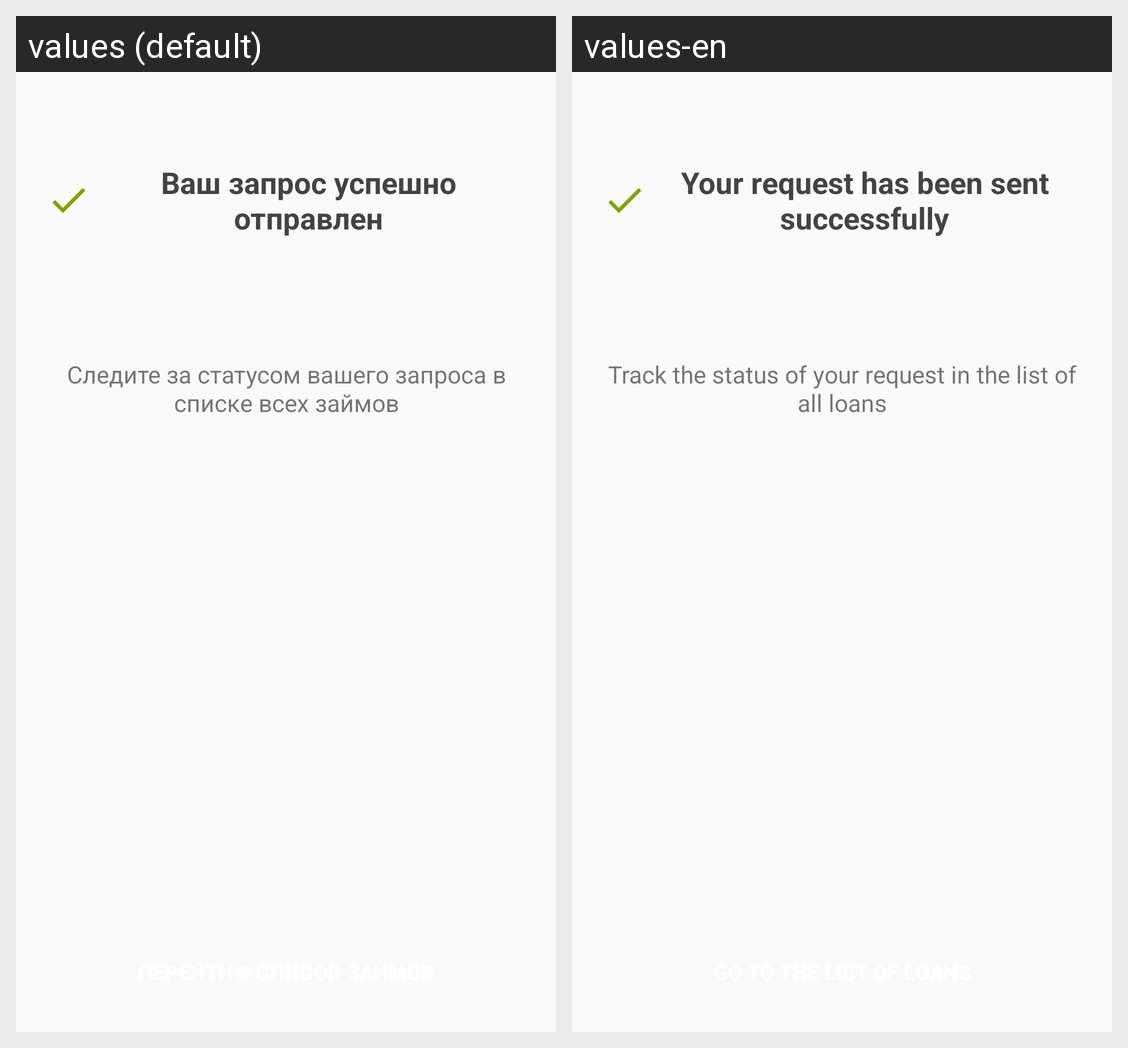

The Android screen above is rendered under two locales of the same app. Produce the string resources it draws, with the default and per-locale values.
Android screen res/layout/fragment_explanation_after_register_loan.xml rendered under 2 locales, left to right: values (default), values-en. Device: Nexus 5 (rendered at 1080×1920; each locale shown at half size, 540×960, under a caption strip naming it); theme AppTheme.
Strings drawn on this screen, with the default value and each locale's value (text and hints the layout hard-codes, and strings that could not be matched under every locale, appear in the picture but are not listed):

tv_register_loan_success
  values: Ваш запрос успешно отправлен
  values-en: Your request has been sent successfully

tv_register_loan_description
  values: Следите за статусом вашего запроса в списке всех займов
  values-en: Track the status of your request in the list of all loans
